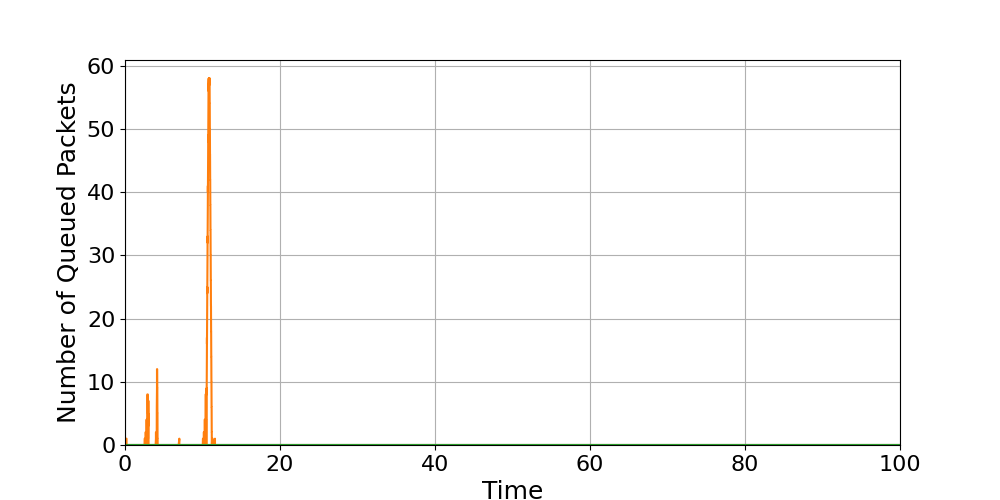

The file beside this chart, header and first rows:
time, Queue_1_load, Queue_2_load, Queue_3_load
0.0, 0.0, 0.0, 0.0
0.0, 0.0, 0.0, 0.0
0.1, 0.0, 0.0, 0.0
0.1, 0.0, 0.0, 0.0
0.1101, , 1.0, 
0.2, 0.0, 1.0, 0.0
0.2, 0.0, 0.0, 0.0
0.2, 0.0, 0.0, 0.0
0.2202, , 0.0, 
0.3, 0.0, 0.0, 0.0
0.3202, , 0.0, 
0.4, 0.0, 0.0, 0.0
0.4202, , 0.0, 
0.5, 0.0, 0.0, 0.0
0.5202, , 0.0, 
0.6, 0.0, 0.0, 0.0
0.6201, , 0.0, 
0.7, 0.0, 0.0, 0.0
0.7201, , 0.0, 
0.8, 0.0, 0.0, 0.0
0.8201, , 0.0, 
0.9, 0.0, 0.0, 0.0
0.9201, , 0.0, 
1, 0.0, 0.0, 0.0
1.02, , 0.0, 
1.1, 0.0, 0.0, 0.0
1.12, , 0.0, 
1.2, 0.0, 0.0, 0.0
1.22, , 0.0, 
1.3, 0.0, 0.0, 0.0
1.32, , 0.0, 
1.4, 0.0, 0.0, 0.0
1.42, , 0.0, 
1.5, 0.0, 0.0, 0.0
1.52, , 0.0, 
1.6, 0.0, 0.0, 0.0
1.62, , 0.0, 
1.7, 0.0, 0.0, 0.0
1.72, , 0.0, 
1.8, 0.0, 0.0, 0.0
1.82, , 0.0, 
1.9, 0.0, 0.0, 0.0
1.92, , 0.0, 
2, 0.0, 0.0, 0.0
2.02, , 0.0, 
2.1, 0.0, 0.0, 0.0
2.12, , 0.0, 
2.2, 0.0, 0.0, 0.0
2.22, , 0.0, 
2.3, 0.0, 0.0, 0.0
2.32, , 0.0, 
2.4, 0.0, 0.0, 0.0
2.42, , 0.0, 
2.5, 0.0, 0.0, 0.0
2.52, , 0.0, 
2.535, , 1.0, 
2.6, 0.0, 1.0, 0.0
2.6, 0.0, 0.0, 0.0
2.61, , 0.0, 
2.62, , 0.0, 
... 3,494 more rows
